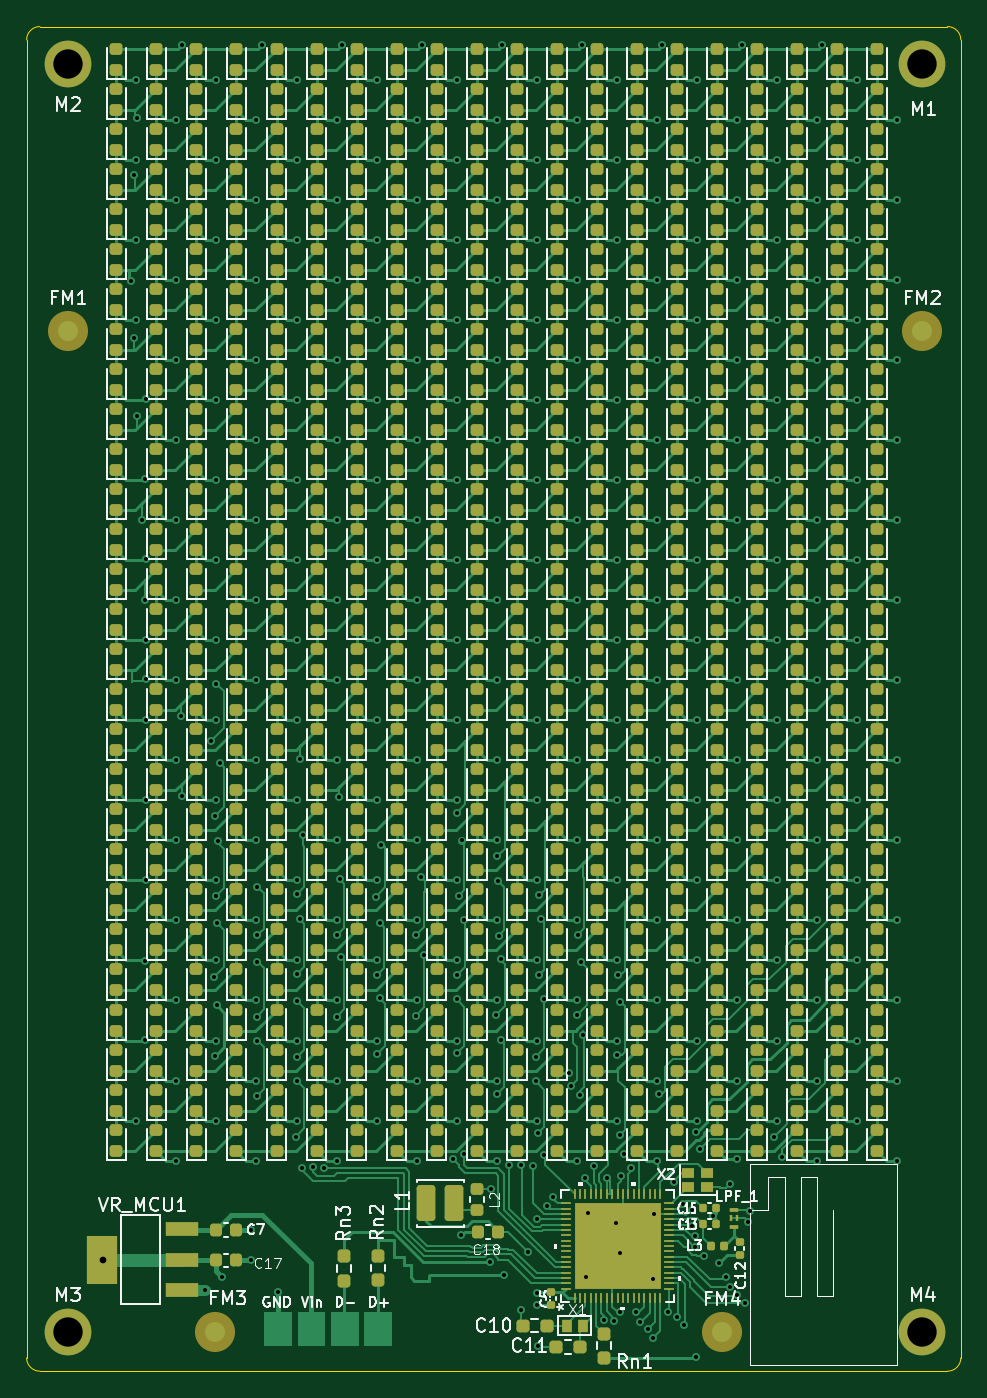
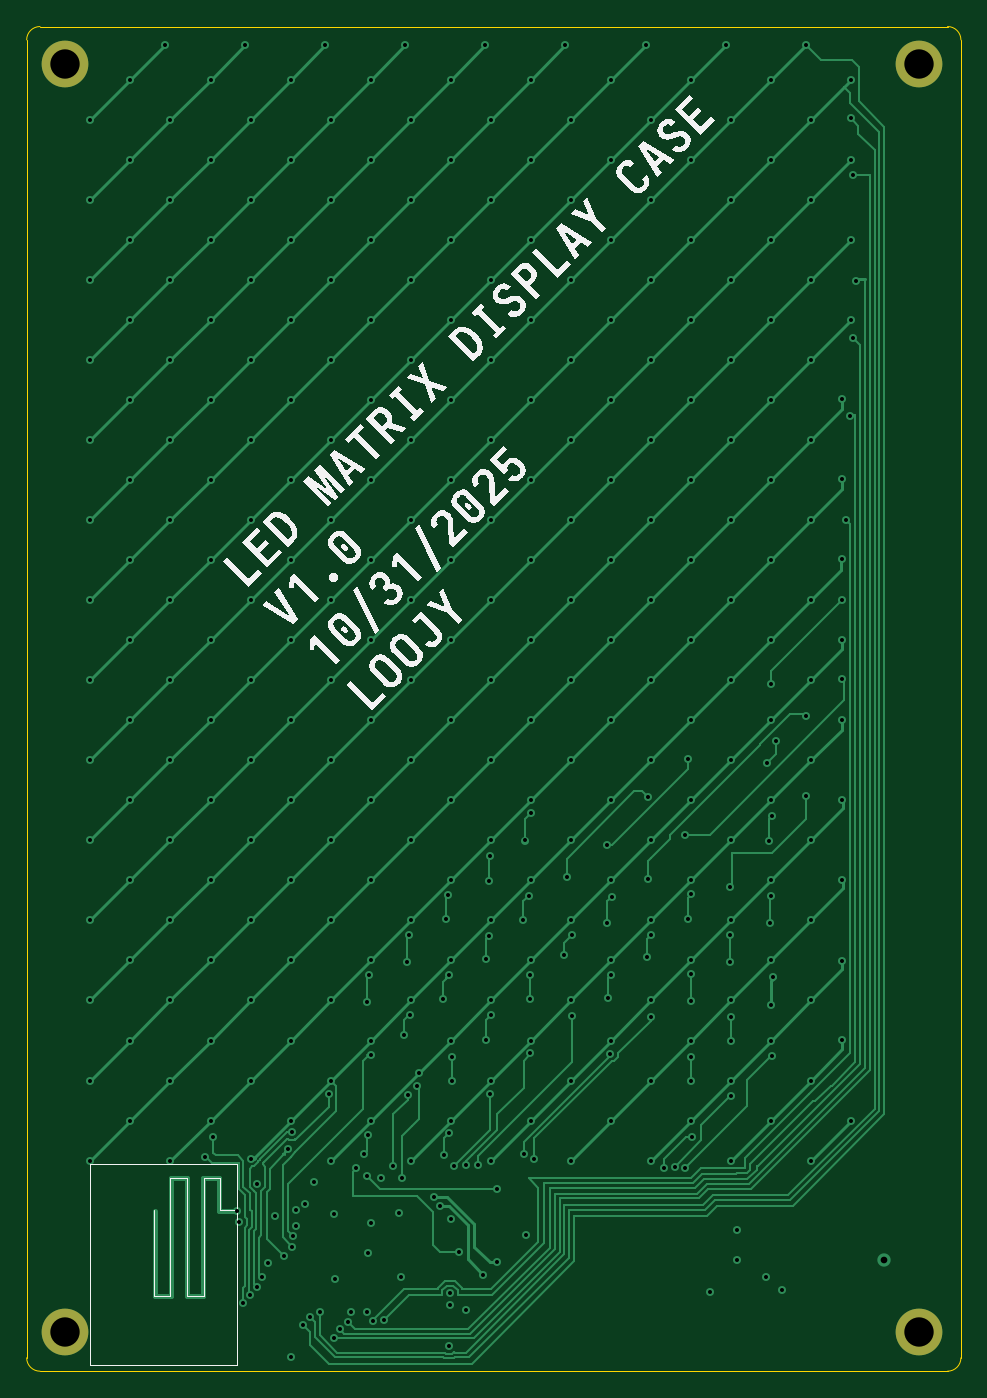
Circuit board: 11 layer files. Board 70.0 x 100.8 mm.
- bottom_copper: main_display_board-B_Cu.gbl (48083 bytes)
- bottom_mask: main_display_board-B_Mask.gbs (812 bytes)
- paste: main_display_board-B_Paste.gbp (461 bytes)
- bottom_silk: main_display_board-B_Silkscreen.gbo (39996 bytes)
- outline: main_display_board-Edge_Cuts.gm1 (1491 bytes)
- top_copper: main_display_board-F_Cu.gtl (239798 bytes)
- top_mask: main_display_board-F_Mask.gts (52236 bytes)
- paste: main_display_board-F_Paste.gtp (55181 bytes)
- top_silk: main_display_board-F_Silkscreen.gto (188525 bytes)
- drill: main_display_board-NPTH.drl (269 bytes)
- drill: main_display_board-PTH.drl (7685 bytes)

=== bottom_copper: main_display_board-B_Cu.gbl (48083 bytes, source omitted) ===
=== bottom_mask: main_display_board-B_Mask.gbs ===
%TF.GenerationSoftware,KiCad,Pcbnew,9.0.1*%
%TF.CreationDate,2025-10-31T14:17:25-04:00*%
%TF.ProjectId,main_display_board,6d61696e-5f64-4697-9370-6c61795f626f,rev?*%
%TF.SameCoordinates,Original*%
%TF.FileFunction,Soldermask,Bot*%
%TF.FilePolarity,Negative*%
%FSLAX46Y46*%
G04 Gerber Fmt 4.6, Leading zero omitted, Abs format (unit mm)*
G04 Created by KiCad (PCBNEW 9.0.1) date 2025-10-31 14:17:25*
%MOMM*%
%LPD*%
G01*
G04 APERTURE LIST*
%ADD10C,2.600000*%
%ADD11C,3.500000*%
G04 APERTURE END LIST*
D10*
%TO.C,M3*%
X48475000Y-138437500D03*
D11*
X48475000Y-138437500D03*
%TD*%
D10*
%TO.C,M1*%
X112475000Y-43437500D03*
D11*
X112475000Y-43437500D03*
%TD*%
D10*
%TO.C,M2*%
X48475000Y-43437500D03*
D11*
X48475000Y-43437500D03*
%TD*%
D10*
%TO.C,M4*%
X112475000Y-138437500D03*
D11*
X112475000Y-138437500D03*
%TD*%
M02*

=== paste: main_display_board-B_Paste.gbp ===
%TF.GenerationSoftware,KiCad,Pcbnew,9.0.1*%
%TF.CreationDate,2025-10-31T14:17:25-04:00*%
%TF.ProjectId,main_display_board,6d61696e-5f64-4697-9370-6c61795f626f,rev?*%
%TF.SameCoordinates,Original*%
%TF.FileFunction,Paste,Bot*%
%TF.FilePolarity,Positive*%
%FSLAX46Y46*%
G04 Gerber Fmt 4.6, Leading zero omitted, Abs format (unit mm)*
G04 Created by KiCad (PCBNEW 9.0.1) date 2025-10-31 14:17:25*
%MOMM*%
%LPD*%
G01*
G04 APERTURE LIST*
G04 APERTURE END LIST*
M02*

=== bottom_silk: main_display_board-B_Silkscreen.gbo (39996 bytes, source omitted) ===
=== outline: main_display_board-Edge_Cuts.gm1 ===
%TF.GenerationSoftware,KiCad,Pcbnew,9.0.1*%
%TF.CreationDate,2025-10-31T14:17:25-04:00*%
%TF.ProjectId,main_display_board,6d61696e-5f64-4697-9370-6c61795f626f,rev?*%
%TF.SameCoordinates,Original*%
%TF.FileFunction,Profile,NP*%
%FSLAX46Y46*%
G04 Gerber Fmt 4.6, Leading zero omitted, Abs format (unit mm)*
G04 Created by KiCad (PCBNEW 9.0.1) date 2025-10-31 14:17:25*
%MOMM*%
%LPD*%
G01*
G04 APERTURE LIST*
%TA.AperFunction,Profile*%
%ADD10C,0.100000*%
%TD*%
G04 APERTURE END LIST*
D10*
X45350000Y-41650000D02*
G75*
G02*
X46350000Y-40650000I1000000J0D01*
G01*
X46350000Y-141400000D02*
G75*
G02*
X45350000Y-140400000I0J1000000D01*
G01*
X47350000Y-40650000D02*
X46350000Y-40650000D01*
X45350000Y-42650000D02*
X45350000Y-41650000D01*
X45350000Y-139400000D02*
X45350000Y-140400000D01*
X47350000Y-141400000D02*
X46350000Y-141400000D01*
X115350000Y-42650000D02*
X115350000Y-139400000D01*
X47850000Y-40650000D02*
X112850000Y-40650000D01*
X47850000Y-40650000D02*
X47350000Y-40650000D01*
X114350000Y-40650000D02*
G75*
G02*
X115350000Y-41650000I0J-1000000D01*
G01*
X112850000Y-40650000D02*
X114350000Y-40650000D01*
X115350000Y-139400000D02*
X115350000Y-140400000D01*
X112850000Y-141400000D02*
X114350000Y-141400000D01*
X115350000Y-140400000D02*
G75*
G02*
X114350000Y-141400000I-1000000J0D01*
G01*
X47850000Y-141400000D02*
X47350000Y-141400000D01*
X45350000Y-139400000D02*
X45350000Y-42650000D01*
X115350000Y-42650000D02*
X115350000Y-41650000D01*
X112850000Y-141400000D02*
X47850000Y-141400000D01*
M02*

=== top_copper: main_display_board-F_Cu.gtl (239798 bytes, source omitted) ===
=== top_mask: main_display_board-F_Mask.gts (52236 bytes, source omitted) ===
=== paste: main_display_board-F_Paste.gtp (55181 bytes, source omitted) ===
=== top_silk: main_display_board-F_Silkscreen.gto (188525 bytes, source omitted) ===
=== drill: main_display_board-NPTH.drl ===
M48
; DRILL file {KiCad 9.0.1} date 2025-10-31T14:17:24-0400
; FORMAT={-:-/ absolute / metric / decimal}
; #@! TF.CreationDate,2025-10-31T14:17:24-04:00
; #@! TF.GenerationSoftware,Kicad,Pcbnew,9.0.1
; #@! TF.FileFunction,NonPlated,1,4,NPTH
FMAT,2
METRIC
%
G90
G05
M30

=== drill: main_display_board-PTH.drl (7685 bytes, source omitted) ===
